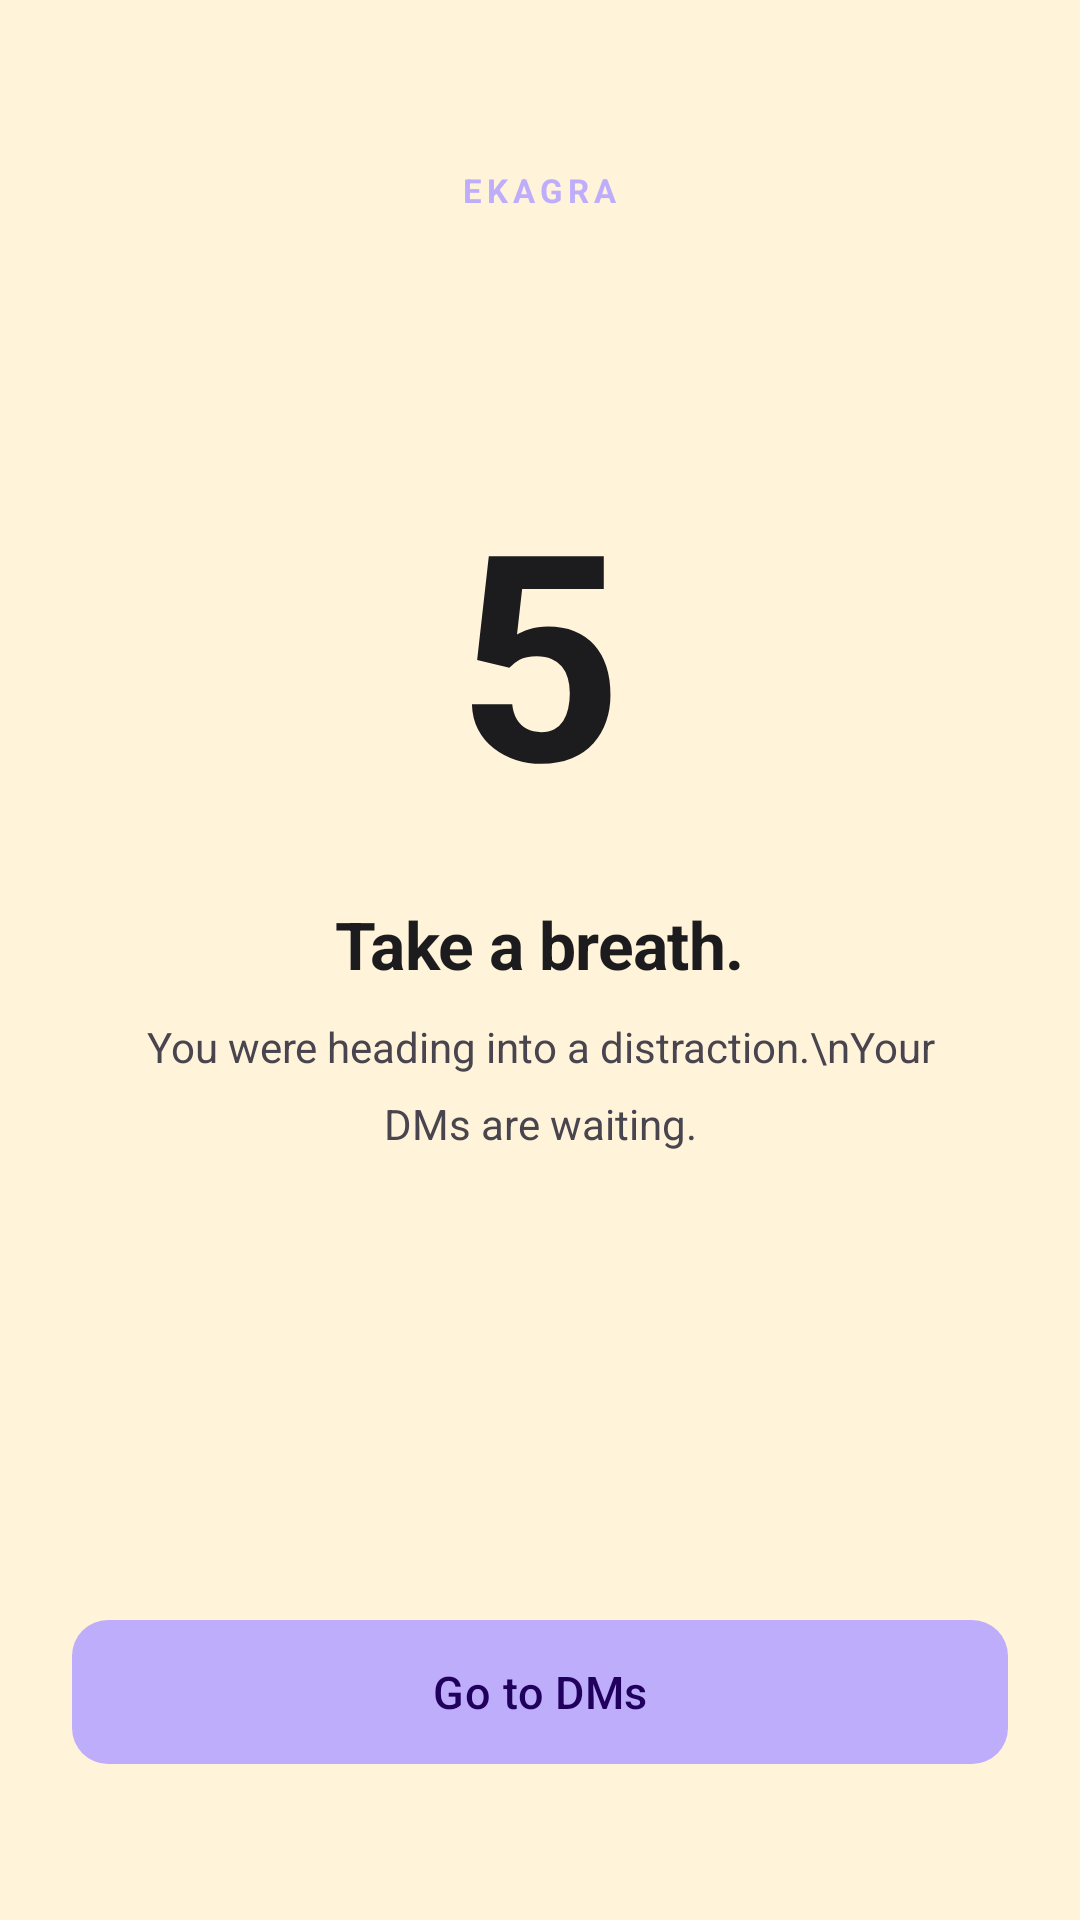

Layout XML and referenced resources for this Android screen:
<!-- AndroidManifest.xml: activity theme Theme.Ekagra.Cooldown -->
<!-- res/layout/activity_cooldown.xml -->
<?xml version="1.0" encoding="utf-8"?>
<androidx.constraintlayout.widget.ConstraintLayout
    xmlns:android="http://schemas.android.com/apk/res/android"
    xmlns:app="http://schemas.android.com/apk/res-auto"
    android:layout_width="match_parent"
    android:layout_height="match_parent"
    android:background="?attr/colorSurface">

    
    <TextView
        android:id="@+id/tvTopLabel"
        android:layout_width="wrap_content"
        android:layout_height="wrap_content"
        android:text="EKAGRA"
        android:textSize="11sp"
        android:letterSpacing="0.15"
        android:textStyle="bold"
        android:textColor="?attr/colorPrimary"
        app:layout_constraintTop_toTopOf="parent"
        app:layout_constraintStart_toStartOf="parent"
        app:layout_constraintEnd_toEndOf="parent"
        android:layout_marginTop="56dp" />

    
    <LinearLayout
        android:id="@+id/centerGroup"
        android:layout_width="wrap_content"
        android:layout_height="0dp"
        android:orientation="vertical"
        android:gravity="center"
        app:layout_constraintTop_toTopOf="parent"
        app:layout_constraintBottom_toTopOf="@id/btnGoToDMs"
        app:layout_constraintStart_toStartOf="parent"
        app:layout_constraintEnd_toEndOf="parent">

        
        <TextView
            android:id="@+id/tvTimer"
            android:layout_width="wrap_content"
            android:layout_height="wrap_content"
            android:text="5"
            android:textSize="96sp"
            android:textStyle="bold"
            android:letterSpacing="-0.04"
            android:textColor="?attr/colorOnSurface"
            android:layout_marginBottom="20dp" />

        <ImageView
            android:id="@+id/ivDone"
            android:layout_width="64dp"
            android:layout_height="64dp"
            android:visibility="gone"
            android:src="@drawable/baseline_check_24"
            app:tint="?attr/colorPrimary" />

        
        <TextView
            android:id="@+id/tvMessage"
            android:layout_width="wrap_content"
            android:layout_height="wrap_content"
            android:text="Take a breath."
            android:textSize="22sp"
            android:textStyle="bold"
            android:letterSpacing="-0.01"
            android:textColor="?attr/colorOnSurface"
            android:layout_marginBottom="10dp" />

        
        <TextView
            android:id="@+id/tvSubMessage"
            android:layout_width="280dp"
            android:layout_height="wrap_content"
            android:text="You were heading into a distraction.\nYour DMs are waiting."
            android:textSize="14sp"
            android:textColor="?attr/colorOnSurfaceVariant"
            android:gravity="center"
            android:lineSpacingMultiplier="1.5" />

    </LinearLayout>

    
    <com.google.android.material.button.MaterialButton
        android:id="@+id/btnGoToDMs"
        style="@style/Widget.Ekagra.Button"
        android:layout_width="0dp"
        android:layout_height="56dp"
        android:text="Go to DMs"
        android:textSize="15sp"
        app:layout_constraintBottom_toBottomOf="parent"
        app:layout_constraintStart_toStartOf="parent"
        app:layout_constraintEnd_toEndOf="parent"
        android:layout_marginHorizontal="24dp"
        android:layout_marginBottom="48dp" />

</androidx.constraintlayout.widget.ConstraintLayout>
<!-- resources referenced by this layout -->
<resources>
  <style name="Widget.Ekagra.Button" parent="Widget.Material3.Button">
          <item name="android:letterSpacing">0.01</item>
          <item name="android:textSize">14sp</item>
          <item name="cornerRadius">12dp</item>
      </style>
  <color name="md_theme_light_primary">#BEADFA</color>
  <color name="md_theme_light_onPrimary">#21005D</color>
  <color name="md_theme_light_primaryContainer">#E9E0FF</color>
  <color name="md_theme_light_onPrimaryContainer">#21005D</color>
  <color name="md_theme_light_secondary">#D0BFFF</color>
  <color name="md_theme_light_onSecondary">#1D0066</color>
  <color name="md_theme_light_secondaryContainer">#EDE7FF</color>
  <color name="md_theme_light_onSecondaryContainer">#1D0066</color>
  <color name="md_theme_light_tertiary">#DFCCFB</color>
  <color name="md_theme_light_onTertiary">#2B1152</color>
  <color name="md_theme_light_tertiaryContainer">#F3EEFF</color>
  <color name="md_theme_light_onTertiaryContainer">#2B1152</color>
  <color name="md_theme_light_error">#BA1A1A</color>
  <color name="md_theme_light_onError">#FFFFFF</color>
  <color name="md_theme_light_errorContainer">#FFDAD6</color>
  <color name="md_theme_light_onErrorContainer">#410002</color>
  <color name="md_theme_light_background">#FFF3DA</color>
  <color name="md_theme_light_surface">#FFF3DA</color>
  <color name="md_theme_light_onSurface">#1C1B1E</color>
  <color name="md_theme_light_surfaceVariant">#EDE7FF</color>
  <color name="md_theme_light_onSurfaceVariant">#49454F</color>
  <color name="md_theme_light_outline">#7D757F</color>
  <color name="md_theme_light_outlineVariant">#CAC4CF</color>
  <style name="ShapeAppearance.Ekagra.Small" parent="ShapeAppearance.Material3.SmallComponent">
          <item name="cornerFamily">rounded</item>
          <item name="cornerSize">10dp</item>
      </style>
  <style name="ShapeAppearance.Ekagra.Medium" parent="ShapeAppearance.Material3.MediumComponent">
          <item name="cornerFamily">rounded</item>
          <item name="cornerSize">16dp</item>
      </style>
  <style name="ShapeAppearance.Ekagra.Large" parent="ShapeAppearance.Material3.LargeComponent">
          <item name="cornerFamily">rounded</item>
          <item name="cornerSize">24dp</item>
      </style>
  <style name="TextAppearance.Ekagra.DisplayLarge" parent="TextAppearance.Material3.DisplayLarge">
          <item name="android:fontFamily">sans-serif-medium</item>
          <item name="android:textSize">36sp</item>
          <item name="android:letterSpacing">-0.02</item>
      </style>
  <style name="TextAppearance.Ekagra.TitleLarge" parent="TextAppearance.Material3.TitleLarge">
          <item name="android:fontFamily">sans-serif-medium</item>
          <item name="android:textSize">20sp</item>
          <item name="android:letterSpacing">-0.005</item>
      </style>
  <style name="TextAppearance.Ekagra.TitleMedium" parent="TextAppearance.Material3.TitleMedium">
          <item name="android:fontFamily">sans-serif-medium</item>
          <item name="android:textSize">16sp</item>
      </style>
  <style name="TextAppearance.Ekagra.BodyMedium" parent="TextAppearance.Material3.BodyMedium">
          <item name="android:fontFamily">sans-serif</item>
          <item name="android:textSize">14sp</item>
          <item name="android:lineSpacingMultiplier">1.5</item>
      </style>
  <style name="Widget.Ekagra.Switch" parent="Widget.Material3.CompoundButton.MaterialSwitch">
          <item name="useMaterialThemeColors">true</item>
      </style>
  <style name="Widget.Ekagra.Button.TextButton" parent="Widget.Material3.Button.TextButton">
          <item name="android:letterSpacing">0.01</item>
          <item name="android:textSize">14sp</item>
      </style>
  <style name="Widget.Ekagra.Button.Outlined" parent="Widget.Material3.Button.OutlinedButton">
          <item name="android:letterSpacing">0.01</item>
          <item name="android:textSize">14sp</item>
          <item name="cornerRadius">12dp</item>
      </style>
</resources>
